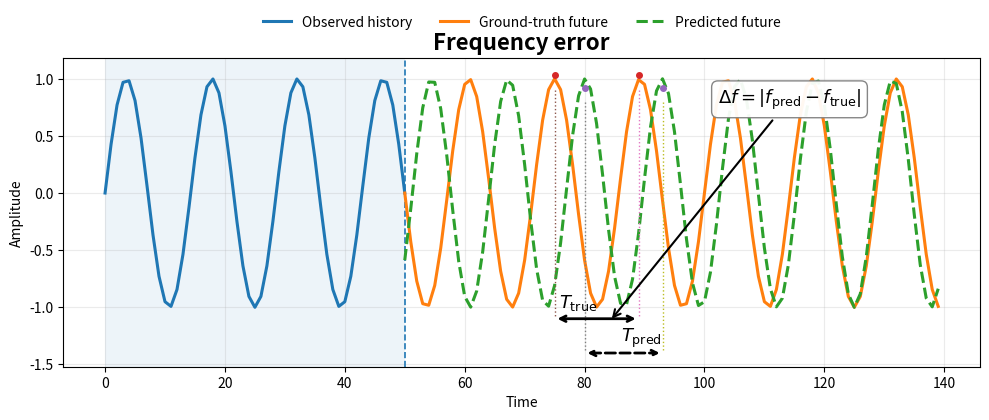

The matplotlib source for this figure:
import numpy as np
import matplotlib.pyplot as plt

# -------------------------------------------------
# Synthetic example
# -------------------------------------------------
T = 140
history_len = 50
t = np.arange(T)
tf = t[history_len:]

# ground-truth signal
f_true = 0.070
true = np.sin(2 * np.pi * f_true * t)

# prediction with slightly different frequency
f_pred = 0.078
pred_future = np.sin(2 * np.pi * f_pred * tf)


# -------------------------------------------------
# Helper: find approximate peak locations
# -------------------------------------------------
def peak_times_from_signal(x_t, x_y):
    peaks = []
    for i in range(1, len(x_y) - 1):
        if x_y[i] > x_y[i - 1] and x_y[i] > x_y[i + 1]:
            peaks.append(x_t[i])
    return np.array(peaks, dtype=float)


true_future = true[history_len:]
true_peaks = peak_times_from_signal(tf, true_future)
pred_peaks = peak_times_from_signal(tf, pred_future)

# choose one true period
t1_true, t2_true = true_peaks[1], true_peaks[2]
T_true = t2_true - t1_true

# choose one predicted period near the same region
pred_mid = np.argmin(np.abs(pred_peaks - (t1_true + 0.5 * T_true)))
pred_mid = max(1, min(pred_mid, len(pred_peaks) - 2))
t1_pred, t2_pred = pred_peaks[pred_mid], pred_peaks[pred_mid + 1]
T_pred = t2_pred - t1_pred

# center point for Δf annotation
x_df = 0.5 * ((t1_true + t2_true) / 2 + (t1_pred + t2_pred) / 2)


# -------------------------------------------------
# Plot
# -------------------------------------------------
fig, ax = plt.subplots(figsize=(10, 4.8), dpi=220)

# history shading and forecast boundary
ax.axvspan(0, history_len, alpha=0.08)
ax.axvline(history_len, linestyle="--", linewidth=1.2)

# signals
ax.plot(
    t[:history_len + 1],
    true[:history_len + 1],
    linewidth=2.2,
    label="Observed history"
)
ax.plot(
    t[history_len:],
    true[history_len:],
    linewidth=2.2,
    label="Ground-truth future"
)
ax.plot(
    tf,
    pred_future,
    linestyle="--",
    linewidth=2.2,
    label="Predicted future"
)

# -------------------------------------------------
# Period annotations (fixed so labels do not overlap)
# -------------------------------------------------
y_true_arrow = -1.10
y_pred_arrow = -1.40

# mark selected peaks
ax.plot([t1_true, t2_true], [1.03, 1.03], marker="o", linestyle="None", markersize=4)
ax.plot([t1_pred, t2_pred], [0.92, 0.92], marker="o", linestyle="None", markersize=4)

# TRUE PERIOD
ax.annotate(
    "",
    xy=(t2_true, y_true_arrow),
    xytext=(t1_true, y_true_arrow),
    arrowprops=dict(arrowstyle="<->", lw=2.0)
)
ax.text(
    (t1_true + t2_true) / 2-3.0,
    y_true_arrow + 0.10,
    r"$T_{\mathrm{true}}$",
    ha="center",
    fontsize=13
)

# PREDICTED PERIOD
ax.annotate(
    "",
    xy=(t2_pred, y_pred_arrow),
    xytext=(t1_pred, y_pred_arrow),
    arrowprops=dict(arrowstyle="<->", lw=2.0, linestyle="--")
)
ax.text(
    (t1_pred + t2_pred) / 2+3.0,
    y_pred_arrow + 0.10,
    r"$T_{\mathrm{pred}}$",
    ha="center",
    fontsize=13
)

# guide lines from selected peaks to the period arrows
for x in [t1_true, t2_true]:
    ax.plot([x, x], [0.9, y_true_arrow + 0.02], linestyle=":", linewidth=1.0)
for x in [t1_pred, t2_pred]:
    ax.plot([x, x], [0.8, y_pred_arrow + 0.02], linestyle=":", linewidth=1.0)

# -------------------------------------------------
# Δf annotation
# -------------------------------------------------
ax.annotate(
    r"$\Delta f = |f_{\mathrm{pred}} - f_{\mathrm{true}}|$",
    xy=(x_df, y_true_arrow - 0.02),
    xytext=(x_df + 18, 0.82),
    textcoords="data",
    ha="left",
    va="center",
    fontsize=13,
    bbox=dict(
        boxstyle="round,pad=0.35",
        facecolor="white",
        alpha=0.95,
        edgecolor="0.5"
    ),
    arrowprops=dict(arrowstyle="->", lw=1.5)
)

# -------------------------------------------------
# Style
# -------------------------------------------------
ax.set_title("Frequency error", fontsize=16, fontweight="bold")
ax.set_xlabel("Time")
ax.set_ylabel("Amplitude")
ax.set_ylim(-1.52, 1.18)
ax.grid(alpha=0.25)

# legend outside the plotting area
ax.legend(
    frameon=False,
    ncol=3,
    loc="upper center",
    bbox_to_anchor=(0.5, 1.18)
)
plt.savefig("frequency_error_illustration.png", dpi=220)

plt.tight_layout(rect=[0, 0, 1, 0.92])
plt.show()
